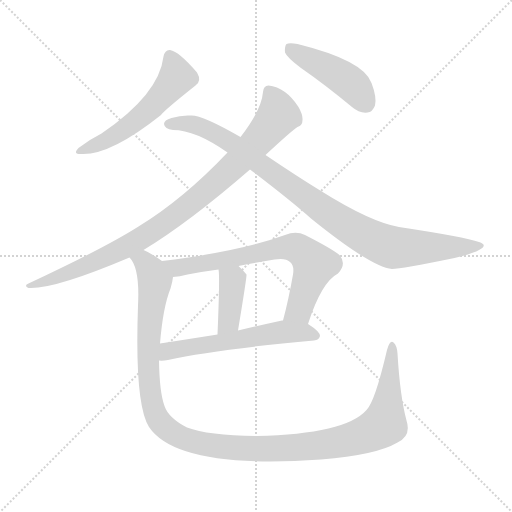
t = 0.00 s
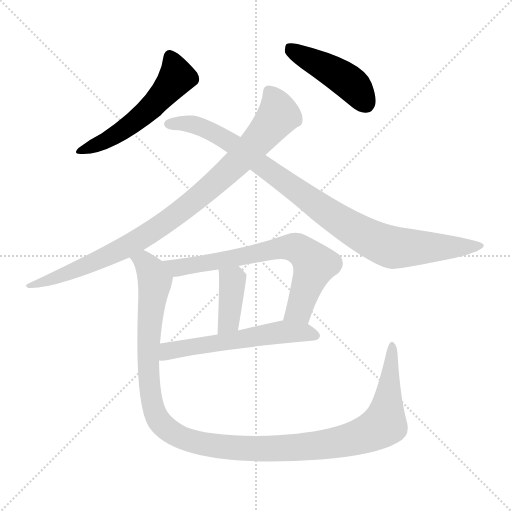
t = 1.34 s
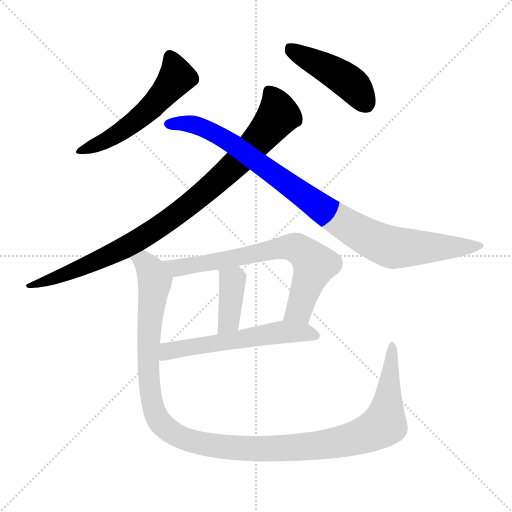
t = 2.67 s
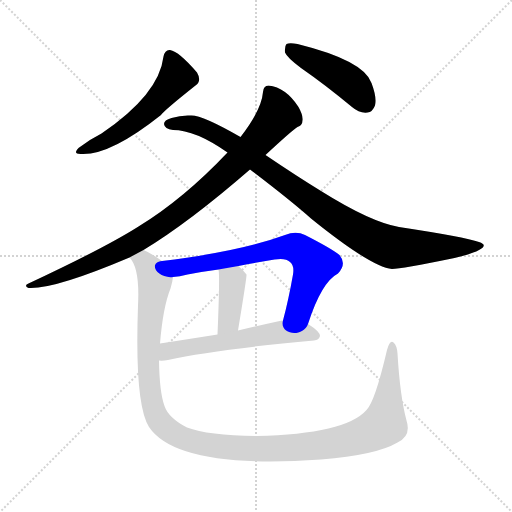
t = 4.01 s
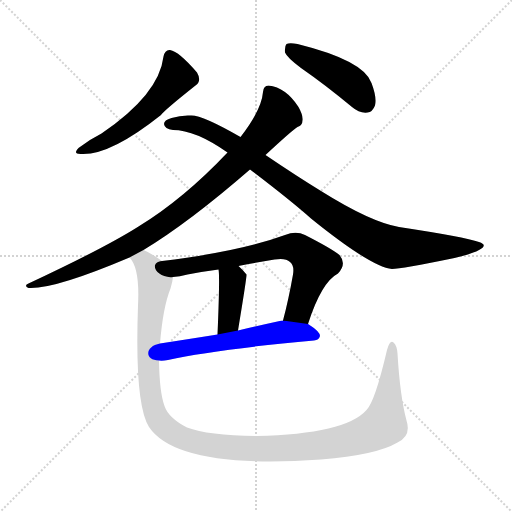
t = 5.35 s
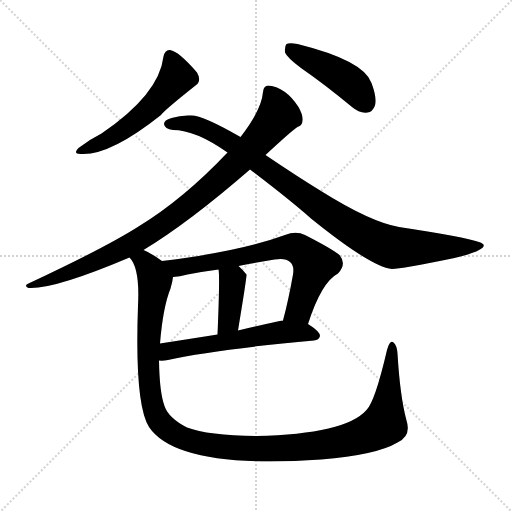
t = 6.68 s

The animated SVG that drew these frames (rendered in a browser with its animation timeline set to each time). Animation: 8 CSS @keyframes rules; one cycle of 6.68 s.

<svg version="1.1" viewBox="0 0 1024 1024" xmlns="http://www.w3.org/2000/svg">
  <g stroke="lightgray" stroke-dasharray="1,1" stroke-width="1" transform="scale(4, 4)">
    <line x1="0" y1="0" x2="256" y2="256"></line>
    <line x1="256" y1="0" x2="0" y2="256"></line>
    <line x1="128" y1="0" x2="128" y2="256"></line>
    <line x1="0" y1="128" x2="256" y2="128"></line>
  </g>
<g transform="scale(1, -1) translate(0, -900)">
   <style type="text/css">
    @keyframes keyframes0 {
      from {
       stroke: blue;
       stroke-dashoffset: 540;
       stroke-width: 128;
       }
       64% {
       animation-timing-function: step-end;
       stroke: blue;
       stroke-dashoffset: 0;
       stroke-width: 128;
       }
       to {
       stroke: black;
       stroke-width: 1024;
       }
       }
       #make-me-a-hanzi-animation-0 {
         animation: keyframes0 0.689453s both;
         animation-delay: 0.000000s;
         animation-timing-function: linear;
       }
    @keyframes keyframes1 {
      from {
       stroke: blue;
       stroke-dashoffset: 450;
       stroke-width: 128;
       }
       59% {
       animation-timing-function: step-end;
       stroke: blue;
       stroke-dashoffset: 0;
       stroke-width: 128;
       }
       to {
       stroke: black;
       stroke-width: 1024;
       }
       }
       #make-me-a-hanzi-animation-1 {
         animation: keyframes1 0.616211s both;
         animation-delay: 0.689453s;
         animation-timing-function: linear;
       }
    @keyframes keyframes2 {
      from {
       stroke: blue;
       stroke-dashoffset: 921;
       stroke-width: 128;
       }
       75% {
       animation-timing-function: step-end;
       stroke: blue;
       stroke-dashoffset: 0;
       stroke-width: 128;
       }
       to {
       stroke: black;
       stroke-width: 1024;
       }
       }
       #make-me-a-hanzi-animation-2 {
         animation: keyframes2 0.999512s both;
         animation-delay: 1.305664s;
         animation-timing-function: linear;
       }
    @keyframes keyframes3 {
      from {
       stroke: blue;
       stroke-dashoffset: 950;
       stroke-width: 128;
       }
       76% {
       animation-timing-function: step-end;
       stroke: blue;
       stroke-dashoffset: 0;
       stroke-width: 128;
       }
       to {
       stroke: black;
       stroke-width: 1024;
       }
       }
       #make-me-a-hanzi-animation-3 {
         animation: keyframes3 1.023112s both;
         animation-delay: 2.305176s;
         animation-timing-function: linear;
       }
    @keyframes keyframes4 {
      from {
       stroke: blue;
       stroke-dashoffset: 696;
       stroke-width: 128;
       }
       69% {
       animation-timing-function: step-end;
       stroke: blue;
       stroke-dashoffset: 0;
       stroke-width: 128;
       }
       to {
       stroke: black;
       stroke-width: 1024;
       }
       }
       #make-me-a-hanzi-animation-4 {
         animation: keyframes4 0.816406s both;
         animation-delay: 3.328288s;
         animation-timing-function: linear;
       }
    @keyframes keyframes5 {
      from {
       stroke: blue;
       stroke-dashoffset: 390;
       stroke-width: 128;
       }
       56% {
       animation-timing-function: step-end;
       stroke: blue;
       stroke-dashoffset: 0;
       stroke-width: 128;
       }
       to {
       stroke: black;
       stroke-width: 1024;
       }
       }
       #make-me-a-hanzi-animation-5 {
         animation: keyframes5 0.567383s both;
         animation-delay: 4.144694s;
         animation-timing-function: linear;
       }
    @keyframes keyframes6 {
      from {
       stroke: blue;
       stroke-dashoffset: 575;
       stroke-width: 128;
       }
       65% {
       animation-timing-function: step-end;
       stroke: blue;
       stroke-dashoffset: 0;
       stroke-width: 128;
       }
       to {
       stroke: black;
       stroke-width: 1024;
       }
       }
       #make-me-a-hanzi-animation-6 {
         animation: keyframes6 0.717936s both;
         animation-delay: 4.712077s;
         animation-timing-function: linear;
       }
    @keyframes keyframes7 {
      from {
       stroke: blue;
       stroke-dashoffset: 1233;
       stroke-width: 128;
       }
       80% {
       animation-timing-function: step-end;
       stroke: blue;
       stroke-dashoffset: 0;
       stroke-width: 128;
       }
       to {
       stroke: black;
       stroke-width: 1024;
       }
       }
       #make-me-a-hanzi-animation-7 {
         animation: keyframes7 1.253418s both;
         animation-delay: 5.430013s;
         animation-timing-function: linear;
       }
</style>
<path d="M 327.0 787.0 Q 318.0 711.0 203.0 633.0 Q 179.0 621.0 157.0 604.0 Q 145.0 592.0 161.0 592.0 Q 219.0 588.0 322.0 670.0 Q 328.0 679.0 391.0 729.0 Q 404.0 738.0 394.0 755.0 Q 358.0 797.0 340.0 800.0 Q 330.0 801.0 327.0 787.0 Z" fill="lightgray"></path> 
<path d="M 602.0 764.0 Q 651.0 730.0 704.0 686.0 Q 719.0 673.0 735.0 675.0 Q 745.0 676.0 750.0 689.0 Q 754.0 705.0 743.0 734.0 Q 728.0 779.0 595.0 812.0 Q 579.0 815.0 573.0 812.0 Q 569.0 808.0 570.0 795.0 Q 574.0 785.0 602.0 764.0 Z" fill="lightgray"></path> 
<path d="M 287.0 400.0 Q 378.0 455.0 500.0 561.0 L 531.0 590.0 Q 586.0 641.0 595.0 646.0 Q 605.0 649.0 605.0 660.0 Q 606.0 670.0 597.0 686.0 Q 572.0 725.0 537.0 729.0 Q 527.0 729.0 526.0 716.0 Q 523.0 680.0 481.0 626.0 L 455.0 595.0 Q 367.0 502.0 277.0 447.0 Q 211.0 405.0 57.0 333.0 Q 47.0 329.0 57.0 324.0 Q 108.0 321.0 259.0 385.0 L 287.0 400.0 Z" fill="lightgray"></path> 
<path d="M 500.0 561.0 Q 579.0 501.0 622.0 463.0 Q 742.0 366.0 784.0 362.0 Q 802.0 362.0 909.0 384.0 Q 946.0 393.0 958.0 400.0 Q 977.0 410.0 958.0 416.0 Q 930.0 426.0 798.0 446.0 Q 741.0 456.0 642.0 518.0 Q 593.0 548.0 531.0 590.0 L 481.0 626.0 Q 403.0 671.0 381.0 669.0 Q 362.0 670.0 343.0 664.0 Q 328.0 660.0 328.0 652.0 Q 329.0 642.0 346.0 640.0 Q 391.0 640.0 455.0 595.0 L 500.0 561.0 Z" fill="lightgray"></path> 
<path d="M 616.0 252.0 Q 643.0 336.0 676.0 353.0 Q 694.0 372.0 679.0 390.0 Q 663.0 403.0 610.0 430.0 Q 592.0 439.0 570.0 430.0 Q 480.0 397.0 324.0 378.0 C 294.0 374.0 316.0 342.0 346.0 346.0 Q 359.0 347.0 375.0 351.0 Q 406.0 357.0 437.0 361.0 L 477.0 368.0 Q 513.0 375.0 549.0 381.0 Q 571.0 385.0 580.0 376.0 Q 589.0 369.0 586.0 351.0 Q 577.0 300.0 566.0 259.0 C 558.0 230.0 606.0 224.0 616.0 252.0 Z" fill="lightgray"></path> 
<path d="M 437.0 361.0 Q 440.0 349.0 435.0 231.0 C 434.0 201.0 471.0 209.0 476.0 239.0 Q 494.0 348.0 493.0 351.0 Q 486.0 360.0 477.0 368.0 C 455.0 388.0 433.0 391.0 437.0 361.0 Z" fill="lightgray"></path> 
<path d="M 318.0 179.0 Q 325.0 178.0 336.0 180.0 Q 429.0 201.0 628.0 219.0 Q 638.0 220.0 640.0 228.0 Q 640.0 237.0 616.0 252.0 L 566.0 259.0 Q 565.0 259.0 564.0 259.0 Q 518.0 249.0 476.0 239.0 L 435.0 231.0 Q 372.0 221.0 320.0 213.0 C 290.0 208.0 288.0 179.0 318.0 179.0 Z" fill="lightgray"></path> 
<path d="M 813.0 59.0 Q 800.0 108.0 795.0 193.0 Q 794.0 209.0 787.0 215.0 Q 780.0 221.0 774.0 200.0 Q 750.0 97.0 733.0 80.0 Q 691.0 32.0 513.0 28.0 Q 416.0 29.0 374.0 45.0 Q 337.0 64.0 329.0 88.0 Q 319.0 115.0 318.0 179.0 L 320.0 213.0 Q 326.0 286.0 341.0 323.0 Q 345.0 336.0 346.0 346.0 C 350.0 361.0 349.0 362.0 324.0 378.0 Q 302.0 394.0 287.0 400.0 C 261.0 415.0 246.0 412.0 259.0 385.0 Q 280.0 364.0 276.0 289.0 Q 269.0 91.0 298.0 46.0 Q 355.0 -39.0 642.0 -19.0 Q 753.0 -10.0 795.0 15.0 Q 823.0 28.0 813.0 59.0 Z" fill="lightgray"></path> 
      <clipPath id="make-me-a-hanzi-clip-0">
      <path d="M 327.0 787.0 Q 318.0 711.0 203.0 633.0 Q 179.0 621.0 157.0 604.0 Q 145.0 592.0 161.0 592.0 Q 219.0 588.0 322.0 670.0 Q 328.0 679.0 391.0 729.0 Q 404.0 738.0 394.0 755.0 Q 358.0 797.0 340.0 800.0 Q 330.0 801.0 327.0 787.0 Z" fill="lightgray"></path>
      </clipPath>
      <path clip-path="url(#make-me-a-hanzi-clip-0)" d="M 340.0 787.0 L 353.0 745.0 L 320.0 704.0 L 284.0 668.0 L 229.0 628.0 L 166.0 600.0 " fill="none" id="make-me-a-hanzi-animation-0" stroke-dasharray="412 824" stroke-linecap="round"></path>

      <clipPath id="make-me-a-hanzi-clip-1">
      <path d="M 602.0 764.0 Q 651.0 730.0 704.0 686.0 Q 719.0 673.0 735.0 675.0 Q 745.0 676.0 750.0 689.0 Q 754.0 705.0 743.0 734.0 Q 728.0 779.0 595.0 812.0 Q 579.0 815.0 573.0 812.0 Q 569.0 808.0 570.0 795.0 Q 574.0 785.0 602.0 764.0 Z" fill="lightgray"></path>
      </clipPath>
      <path clip-path="url(#make-me-a-hanzi-clip-1)" d="M 578.0 806.0 L 692.0 740.0 L 711.0 724.0 L 732.0 693.0 " fill="none" id="make-me-a-hanzi-animation-1" stroke-dasharray="322 644" stroke-linecap="round"></path>

      <clipPath id="make-me-a-hanzi-clip-2">
      <path d="M 287.0 400.0 Q 378.0 455.0 500.0 561.0 L 531.0 590.0 Q 586.0 641.0 595.0 646.0 Q 605.0 649.0 605.0 660.0 Q 606.0 670.0 597.0 686.0 Q 572.0 725.0 537.0 729.0 Q 527.0 729.0 526.0 716.0 Q 523.0 680.0 481.0 626.0 L 455.0 595.0 Q 367.0 502.0 277.0 447.0 Q 211.0 405.0 57.0 333.0 Q 47.0 329.0 57.0 324.0 Q 108.0 321.0 259.0 385.0 L 287.0 400.0 Z" fill="lightgray"></path>
      </clipPath>
      <path clip-path="url(#make-me-a-hanzi-clip-2)" d="M 537.0 718.0 L 548.0 703.0 L 557.0 670.0 L 486.0 586.0 L 410.0 516.0 L 314.0 443.0 L 241.0 399.0 L 136.0 353.0 L 61.0 329.0 " fill="none" id="make-me-a-hanzi-animation-2" stroke-dasharray="793 1586" stroke-linecap="round"></path>

      <clipPath id="make-me-a-hanzi-clip-3">
      <path d="M 500.0 561.0 Q 579.0 501.0 622.0 463.0 Q 742.0 366.0 784.0 362.0 Q 802.0 362.0 909.0 384.0 Q 946.0 393.0 958.0 400.0 Q 977.0 410.0 958.0 416.0 Q 930.0 426.0 798.0 446.0 Q 741.0 456.0 642.0 518.0 Q 593.0 548.0 531.0 590.0 L 481.0 626.0 Q 403.0 671.0 381.0 669.0 Q 362.0 670.0 343.0 664.0 Q 328.0 660.0 328.0 652.0 Q 329.0 642.0 346.0 640.0 Q 391.0 640.0 455.0 595.0 L 500.0 561.0 Z" fill="lightgray"></path>
      </clipPath>
      <path clip-path="url(#make-me-a-hanzi-clip-3)" d="M 337.0 652.0 L 389.0 650.0 L 442.0 627.0 L 670.0 465.0 L 757.0 415.0 L 784.0 405.0 L 811.0 404.0 L 959.0 408.0 " fill="none" id="make-me-a-hanzi-animation-3" stroke-dasharray="822 1644" stroke-linecap="round"></path>

      <clipPath id="make-me-a-hanzi-clip-4">
      <path d="M 616.0 252.0 Q 643.0 336.0 676.0 353.0 Q 694.0 372.0 679.0 390.0 Q 663.0 403.0 610.0 430.0 Q 592.0 439.0 570.0 430.0 Q 480.0 397.0 324.0 378.0 C 294.0 374.0 316.0 342.0 346.0 346.0 Q 359.0 347.0 375.0 351.0 Q 406.0 357.0 437.0 361.0 L 477.0 368.0 Q 513.0 375.0 549.0 381.0 Q 571.0 385.0 580.0 376.0 Q 589.0 369.0 586.0 351.0 Q 577.0 300.0 566.0 259.0 C 558.0 230.0 606.0 224.0 616.0 252.0 Z" fill="lightgray"></path>
      </clipPath>
      <path clip-path="url(#make-me-a-hanzi-clip-4)" d="M 334.0 377.0 L 344.0 368.0 L 364.0 365.0 L 572.0 406.0 L 595.0 403.0 L 629.0 371.0 L 598.0 281.0 L 573.0 265.0 " fill="none" id="make-me-a-hanzi-animation-4" stroke-dasharray="568 1136" stroke-linecap="round"></path>

      <clipPath id="make-me-a-hanzi-clip-5">
      <path d="M 437.0 361.0 Q 440.0 349.0 435.0 231.0 C 434.0 201.0 471.0 209.0 476.0 239.0 Q 494.0 348.0 493.0 351.0 Q 486.0 360.0 477.0 368.0 C 455.0 388.0 433.0 391.0 437.0 361.0 Z" fill="lightgray"></path>
      </clipPath>
      <path clip-path="url(#make-me-a-hanzi-clip-5)" d="M 444.0 360.0 L 465.0 339.0 L 465.0 331.0 L 458.0 259.0 L 440.0 243.0 " fill="none" id="make-me-a-hanzi-animation-5" stroke-dasharray="262 524" stroke-linecap="round"></path>

      <clipPath id="make-me-a-hanzi-clip-6">
      <path d="M 318.0 179.0 Q 325.0 178.0 336.0 180.0 Q 429.0 201.0 628.0 219.0 Q 638.0 220.0 640.0 228.0 Q 640.0 237.0 616.0 252.0 L 566.0 259.0 Q 565.0 259.0 564.0 259.0 Q 518.0 249.0 476.0 239.0 L 435.0 231.0 Q 372.0 221.0 320.0 213.0 C 290.0 208.0 288.0 179.0 318.0 179.0 Z" fill="lightgray"></path>
      </clipPath>
      <path clip-path="url(#make-me-a-hanzi-clip-6)" d="M 322.0 184.0 L 342.0 200.0 L 561.0 236.0 L 607.0 236.0 L 631.0 228.0 " fill="none" id="make-me-a-hanzi-animation-6" stroke-dasharray="447 894" stroke-linecap="round"></path>

      <clipPath id="make-me-a-hanzi-clip-7">
      <path d="M 813.0 59.0 Q 800.0 108.0 795.0 193.0 Q 794.0 209.0 787.0 215.0 Q 780.0 221.0 774.0 200.0 Q 750.0 97.0 733.0 80.0 Q 691.0 32.0 513.0 28.0 Q 416.0 29.0 374.0 45.0 Q 337.0 64.0 329.0 88.0 Q 319.0 115.0 318.0 179.0 L 320.0 213.0 Q 326.0 286.0 341.0 323.0 Q 345.0 336.0 346.0 346.0 C 350.0 361.0 349.0 362.0 324.0 378.0 Q 302.0 394.0 287.0 400.0 C 261.0 415.0 246.0 412.0 259.0 385.0 Q 280.0 364.0 276.0 289.0 Q 269.0 91.0 298.0 46.0 Q 355.0 -39.0 642.0 -19.0 Q 753.0 -10.0 795.0 15.0 Q 823.0 28.0 813.0 59.0 Z" fill="lightgray"></path>
      </clipPath>
      <path clip-path="url(#make-me-a-hanzi-clip-7)" d="M 268.0 386.0 L 287.0 378.0 L 309.0 338.0 L 296.0 190.0 L 299.0 124.0 L 308.0 79.0 L 324.0 51.0 L 372.0 22.0 L 457.0 5.0 L 556.0 2.0 L 670.0 14.0 L 735.0 33.0 L 768.0 52.0 L 784.0 207.0 " fill="none" id="make-me-a-hanzi-animation-7" stroke-dasharray="1105 2210" stroke-linecap="round"></path>

</g>
</svg>
